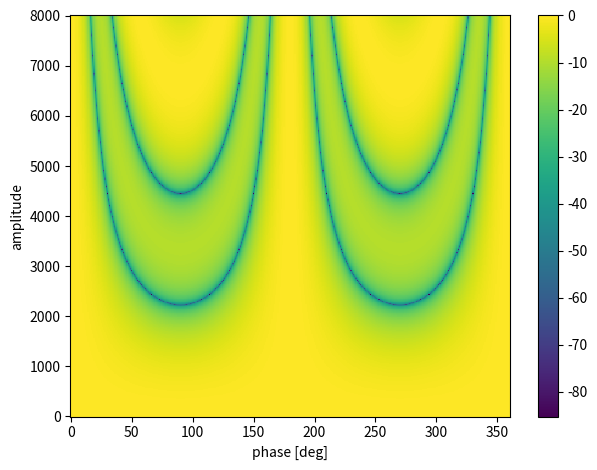

This chart was generated by the following Python code:
import numpy as np
import matplotlib.pyplot as plt


# 関数
def clc_amv(p, theta, f):
    """アレイマニフォールドベクトルを計算する

    Args:
        p (ndarray): アレイの座標
        theta (int/double): 音源方向 [deg]
        f (int/double): 周波数 [Hz]


    Returns:
        a (ndarray): アレイマニフォールドベクトル

    """
    c = 334
    M = len(p)
    theta = np.radians(theta)
    a = np.zeros(M, dtype="complex")
    u = np.array([np.sin(theta), np.cos(theta), 0])

    for m in range(M):
        a[m] = np.exp(1j * 2 * np.pi * f / c * u @ p[m])

    return a


def plt_bmpt(w, p, fs):
    """ビームパターンを描画する

    Args:
        w (ndarray): ビームフォーマ
        p (ndarray): マイクアレイの座標
        fs (int): サンプリング周波数

    """
    F = len(w)

    deg = np.arange(361)
    fq = np.arange(F) * (fs / 2) / (F - 1)
    psi = np.zeros((F, 361), dtype="complex")

    for f in range(F):
        for theta in range(361):
            a_f = clc_amv(p, theta, fq[f])
            psi[f, theta] = np.conjugate(w[f]) @ a_f

    plt.pcolormesh(deg, fq, 20 * np.log10(abs(psi)))
    plt.xlabel("phase [deg]")
    plt.ylabel("amplitude")
    plt.colorbar()
    plt.tight_layout()
    plt.show()

    return


d = 0.05
M = 3
theta = 45
fs = 16000
F = 513
c = 334

p = np.vstack([[-d, 0, 0], [0, 0, 0], [d, 0, 0]])

w = np.zeros((F, M), dtype="complex")
for f in range(F):
    fq = f * (fs / 2) / (F - 1)
    w[f] = np.exp(1j * 2 * np.pi * fq / c) / M

plt_bmpt(w, p, fs)
